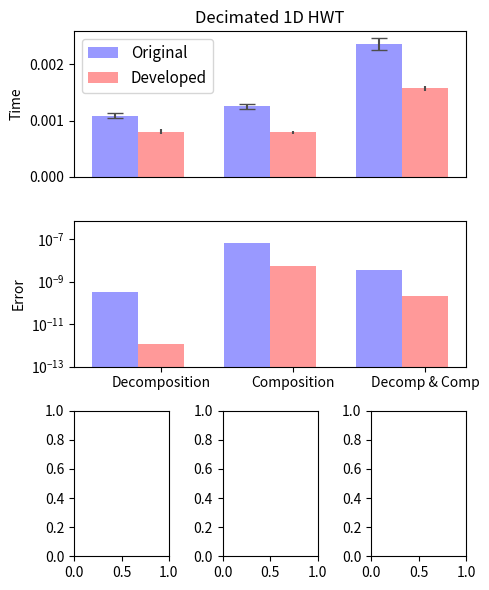

Python code for this plot:
"""
Bar chart demo with pairs of bars grouped for easy comparison.
"""
import numpy as np
import matplotlib.pyplot as plt


n_groups = 3

# fig, ax = plt.subplots(nrows=3, sharex=True, figsize=(5, 6))
fig = plt.figure(figsize=(5, 6))
fig.subplots_adjust(hspace=0.01)

ax = []

ax.append(fig.add_subplot(311))
ax.append(fig.add_subplot(312))
ax.append(fig.add_subplot(337))
ax.append(fig.add_subplot(338))
ax.append(fig.add_subplot(339))

index = np.arange(n_groups)
bar_width = 0.35

opacity = 0.4
error_config = {'ecolor': '0.3'}

plt.sca(ax[0])

original = (0.00109071, 0.00125803, 0.00236344)
std_ori = (3.71057e-005, 4.4377e-005, 0.000101865)

developed = (0.000805147, 0.00079437, 0.00157319)
std_dev = (4.34346e-005, 2.91344e-005, 5.13007e-005)

plt.ylabel('Time')
plt.title('Decimated 1D HWT')
plt.xticks(index + bar_width, ('Decomposition', 'Composition', 'Decomp & Comp'))
ax[0].xaxis.set_visible(False)

rects1 = ax[0].bar(index, original, bar_width,
                 alpha=opacity,
                 color='b',
                 yerr=std_ori,
                 error_kw=error_config,
                 capsize=6.0,
                 label='Original')

rects2 = ax[0].bar(index + bar_width, developed, bar_width,
                 alpha=opacity,
                 color='r',
                 yerr=std_dev,
                 error_kw=error_config,
                 label='Developed')

plt.legend(loc='upper left', prop={'size':11})

plt.sca(ax[1])

originalError = (3.128662E-010, 6.332994E-008, 3.405148E-009)
developedError = (1.136868E-012, 5.587935E-009, 2.110028E-010)

plt.ylabel('Error')
plt.xticks(index + bar_width, ('Decomposition', 'Composition', 'Decomp & Comp'))
plt.ylim([1.000000E-013,7.000000E-007])
plt.yscale('log')

rectError1 = ax[1].bar(index, originalError, bar_width,
                 alpha=opacity,
                 color='b',
                 #yerr=std_ori,
                 error_kw=error_config,
                 label='Original')

rectError2 = ax[1].bar(index + bar_width, developedError, bar_width,
                 alpha=opacity,
                 color='r',
                 #yerr=std_ori,
                 error_kw=error_config,
                 label='Developed')

plt.tight_layout()
plt.show()
